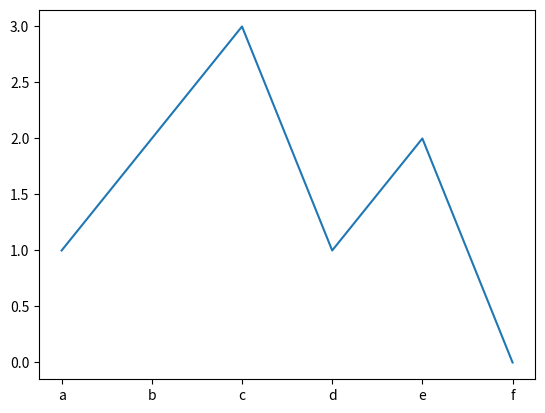

Python code for this plot:
import matplotlib as mpl
import matplotlib.pyplot as plt
import numpy as np
import pandas as pd

"""
Artist - artysta - tym terminem określa się każdy widoczny element na wykresie: Axis, Axes, Figure, Label etc.
Axis - obiekty osi, można w nich definiować skalę, limity, etykiety.
Axes - obiekt wykresu definiujący obszar na którym jest rysowany. 1, 2, 3 wymiarowe wykresy. Zawierają główne metody potrzebne do rysowania wykresów.
Figure - głowny obiekt, kontener w którym zawarte są wszystkie inne Artist wymienione wyżej.
"""

def wykres_podstawy():
    # Rysowanie danych
    y = [1, 2, 3, 1, 2, 0]
    x = ['a','b','c','d','e','f']
    fig, ax = plt.subplots()
    ax.plot(x, y)
    plt.show()

def wykres_bar():
    """
    Wykres słupkowy dla kilku wartości Y w postaci wielokrotnych słupków oraz łączonych słupków.
    Etykieta nad każdym słupkiem.
    """
    gains = [1, 2, 3]
    adapt = [0,1,0]
    bpp8 = [1,1,1]
    bpp10 = [1,1,1]
    bpp12 = [1,1,1]
    fadapt = [0,0,1]
    fbpp8 = [0,0,0]
    fbpp10 = [0,0,0]
    fbpp12 = [0,0,0]
    label_descr = ['adapt', 'bpp8', 'bpp10', 'bpp12']
    dane = pd.DataFrame({'gains': gains, 'adapt': adapt, 'bpp8': bpp8, 'bpp10': bpp10, 'bpp12': bpp12,
                          'fadapt': fadapt, 'fbpp8': fbpp8, 'fbpp10': fbpp10, 'fbpp12': fbpp12})

    plt.figure(figsize=[30, 10])
    wd = 0.3
    x_pos = np.arange(1, 2 * len(dane), 2)

    plt.bar(x_pos, dane.adapt, color='g', width=wd, edgecolor='k')
    plt.bar(x_pos, dane.fadapt, color='r', width=wd, edgecolor='k', bottom=dane.adapt)
    plt.bar(x_pos + wd, dane.bpp8, color='g', width=wd, edgecolor='k')
    plt.bar(x_pos + wd, dane.fbpp8, color='r', width=wd, edgecolor='k', bottom=dane.bpp8)
    plt.bar(x_pos + (wd * 2), dane.bpp10, color='g', width=wd, edgecolor='k')
    plt.bar(x_pos + (wd * 2), dane.fbpp10, color='r', width=wd, edgecolor='k', bottom=dane.bpp10)
    plt.bar(x_pos + (wd * 3), dane.bpp12, color='g', width=wd, edgecolor='k')
    plt.bar(x_pos + (wd * 3), dane.fbpp12, color='r', width=wd, edgecolor='k', bottom=dane.bpp12)

    plt.xticks(x_pos + wd, dane.gains.values, fontsize=15)
    plt.yticks(fontsize=15)
    plt.title('The blogs posted by gains', fontsize=20)
    plt.xlabel('gains', fontsize=17)
    plt.ylabel('Fail/Pass', fontsize=17)

    # Etykiety każda w na pozycji bar
    label_offset = 0
    for gain_no in range(1, len(dane) + 1):
        for i, label in enumerate(label_descr):
            plt.text(gain_no + label_offset + (wd * i), 1, label, ha='center', fontsize=6)
        label_offset += 1

    #plt.legend(loc='upper center', fontsize=15)
    plt.show()

if __name__=='__main__':
    wykres_podstawy()
    #wykres_bar()
